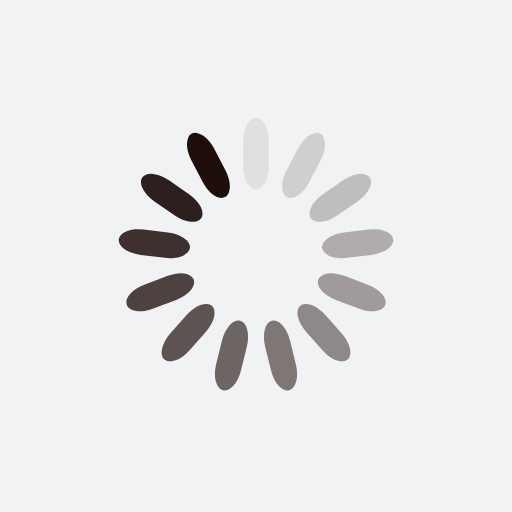
t = 0.00 s
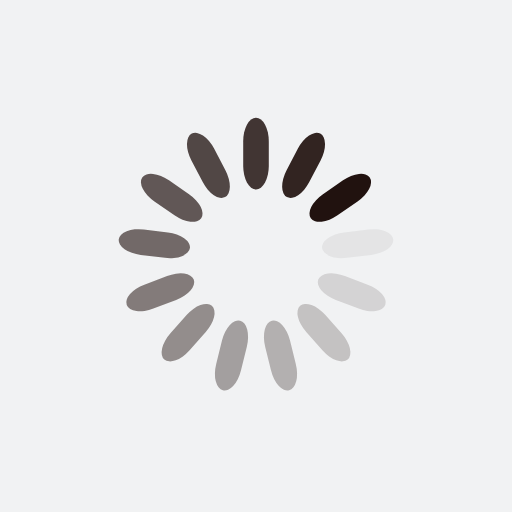
t = 0.40 s
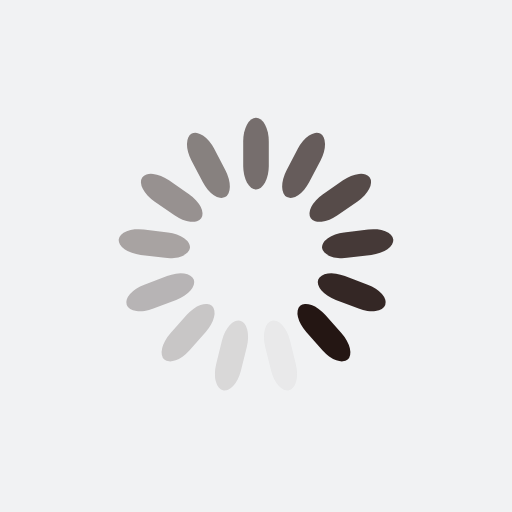
t = 0.79 s
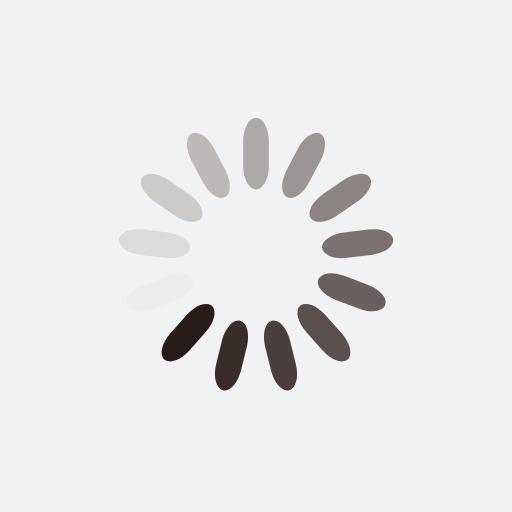
t = 1.19 s

The animated SVG that drew these frames (rendered in a browser with its animation timeline set to each time). Animation: 13 SMIL elements (animate=13); one cycle of 1.59 s, repeats indefinitely.

<?xml version="1.0" encoding="utf-8"?>
<svg xmlns="http://www.w3.org/2000/svg" xmlns:xlink="http://www.w3.org/1999/xlink" style="margin: auto; background: rgb(241, 242, 243); display: block; shape-rendering: auto;" width="200px" height="200px" viewBox="0 0 100 100" preserveAspectRatio="xMidYMid">
<g transform="rotate(0 50 50)">
  <rect x="47.5" y="23" rx="2.5" ry="4.62" width="5" height="14" fill="#1d0e0b">
    <animate attributeName="opacity" values="1;0" keyTimes="0;1" dur="1.5873015873015872s" begin="-1.4652014652014653s" repeatCount="indefinite"></animate>
  </rect>
</g><g transform="rotate(27.692307692307693 50 50)">
  <rect x="47.5" y="23" rx="2.5" ry="4.62" width="5" height="14" fill="#1d0e0b">
    <animate attributeName="opacity" values="1;0" keyTimes="0;1" dur="1.5873015873015872s" begin="-1.3431013431013432s" repeatCount="indefinite"></animate>
  </rect>
</g><g transform="rotate(55.38461538461539 50 50)">
  <rect x="47.5" y="23" rx="2.5" ry="4.62" width="5" height="14" fill="#1d0e0b">
    <animate attributeName="opacity" values="1;0" keyTimes="0;1" dur="1.5873015873015872s" begin="-1.221001221001221s" repeatCount="indefinite"></animate>
  </rect>
</g><g transform="rotate(83.07692307692308 50 50)">
  <rect x="47.5" y="23" rx="2.5" ry="4.62" width="5" height="14" fill="#1d0e0b">
    <animate attributeName="opacity" values="1;0" keyTimes="0;1" dur="1.5873015873015872s" begin="-1.098901098901099s" repeatCount="indefinite"></animate>
  </rect>
</g><g transform="rotate(110.76923076923077 50 50)">
  <rect x="47.5" y="23" rx="2.5" ry="4.62" width="5" height="14" fill="#1d0e0b">
    <animate attributeName="opacity" values="1;0" keyTimes="0;1" dur="1.5873015873015872s" begin="-0.9768009768009769s" repeatCount="indefinite"></animate>
  </rect>
</g><g transform="rotate(138.46153846153845 50 50)">
  <rect x="47.5" y="23" rx="2.5" ry="4.62" width="5" height="14" fill="#1d0e0b">
    <animate attributeName="opacity" values="1;0" keyTimes="0;1" dur="1.5873015873015872s" begin="-0.8547008547008548s" repeatCount="indefinite"></animate>
  </rect>
</g><g transform="rotate(166.15384615384616 50 50)">
  <rect x="47.5" y="23" rx="2.5" ry="4.62" width="5" height="14" fill="#1d0e0b">
    <animate attributeName="opacity" values="1;0" keyTimes="0;1" dur="1.5873015873015872s" begin="-0.7326007326007327s" repeatCount="indefinite"></animate>
  </rect>
</g><g transform="rotate(193.84615384615384 50 50)">
  <rect x="47.5" y="23" rx="2.5" ry="4.62" width="5" height="14" fill="#1d0e0b">
    <animate attributeName="opacity" values="1;0" keyTimes="0;1" dur="1.5873015873015872s" begin="-0.6105006105006106s" repeatCount="indefinite"></animate>
  </rect>
</g><g transform="rotate(221.53846153846155 50 50)">
  <rect x="47.5" y="23" rx="2.5" ry="4.62" width="5" height="14" fill="#1d0e0b">
    <animate attributeName="opacity" values="1;0" keyTimes="0;1" dur="1.5873015873015872s" begin="-0.48840048840048844s" repeatCount="indefinite"></animate>
  </rect>
</g><g transform="rotate(249.23076923076923 50 50)">
  <rect x="47.5" y="23" rx="2.5" ry="4.62" width="5" height="14" fill="#1d0e0b">
    <animate attributeName="opacity" values="1;0" keyTimes="0;1" dur="1.5873015873015872s" begin="-0.36630036630036633s" repeatCount="indefinite"></animate>
  </rect>
</g><g transform="rotate(276.9230769230769 50 50)">
  <rect x="47.5" y="23" rx="2.5" ry="4.62" width="5" height="14" fill="#1d0e0b">
    <animate attributeName="opacity" values="1;0" keyTimes="0;1" dur="1.5873015873015872s" begin="-0.24420024420024422s" repeatCount="indefinite"></animate>
  </rect>
</g><g transform="rotate(304.61538461538464 50 50)">
  <rect x="47.5" y="23" rx="2.5" ry="4.62" width="5" height="14" fill="#1d0e0b">
    <animate attributeName="opacity" values="1;0" keyTimes="0;1" dur="1.5873015873015872s" begin="-0.12210012210012211s" repeatCount="indefinite"></animate>
  </rect>
</g><g transform="rotate(332.3076923076923 50 50)">
  <rect x="47.5" y="23" rx="2.5" ry="4.62" width="5" height="14" fill="#1d0e0b">
    <animate attributeName="opacity" values="1;0" keyTimes="0;1" dur="1.5873015873015872s" begin="0s" repeatCount="indefinite"></animate>
  </rect>
</g>
<!-- [ldio] generated by https://loading.io/ --></svg>
